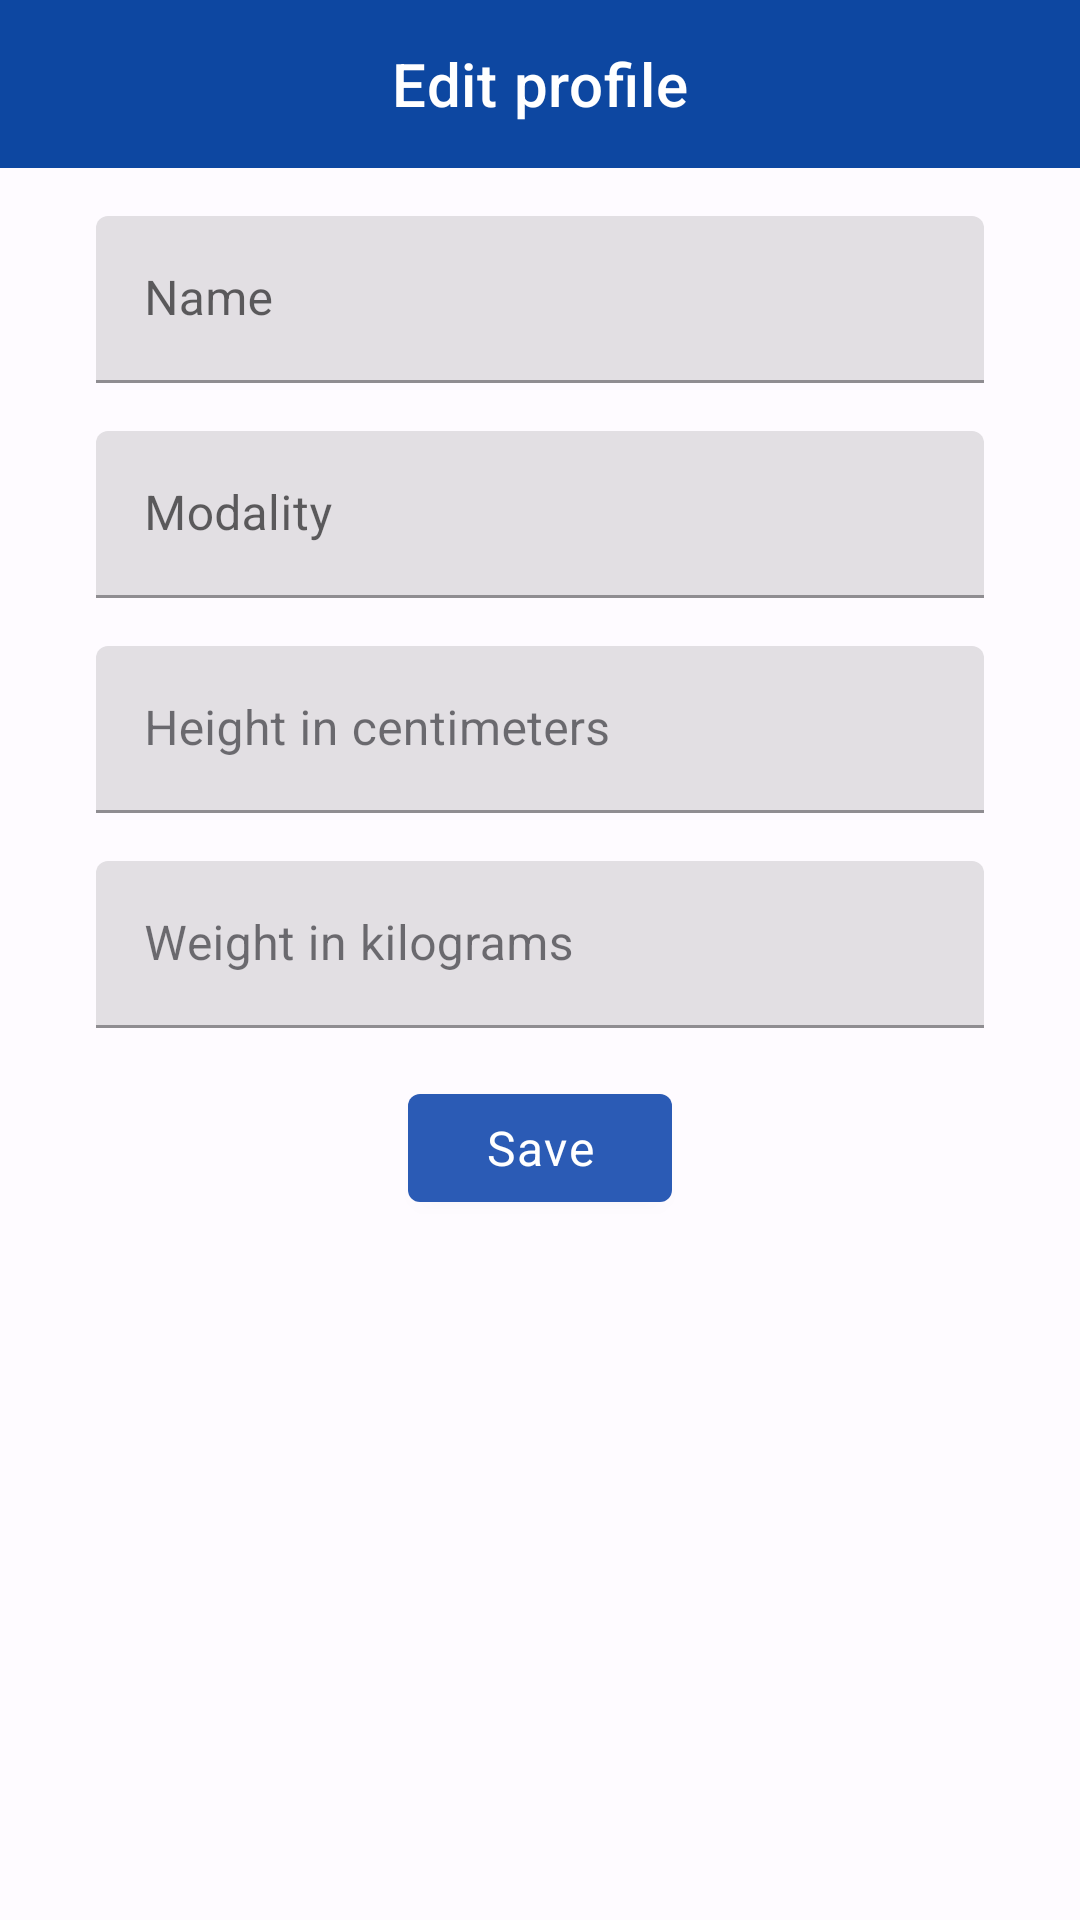

Write the Android layout XML for this screen, with the resource values it uses.
<!-- AndroidManifest.xml: application theme Theme.WorkoutPlanner -->
<!-- res/layout/dialog_fragment_edit_profile.xml -->
<?xml version="1.0" encoding="utf-8"?>
<androidx.appcompat.widget.LinearLayoutCompat xmlns:android="http://schemas.android.com/apk/res/android"
    xmlns:tools="http://schemas.android.com/tools"
    xmlns:app="http://schemas.android.com/apk/res-auto"
    android:layout_width="match_parent"
    android:layout_height="wrap_content"
    tools:context=".view.fragments.EditProfileDialogFragment"
    android:orientation="vertical">

    <com.google.android.material.appbar.MaterialToolbar
        android:id="@+id/toolbar"
        android:layout_width="match_parent"
        android:layout_height="wrap_content"
        android:background="@color/seed"
        app:titleCentered="true"
        app:title="Edit profile"
        app:titleTextColor="@color/white"
        app:navigationIcon="@drawable/baseline_arrow_back_24"
        app:navigationIconTint="@color/white"
        />

    <com.google.android.material.textfield.TextInputLayout
        style="@style/Theme.WorkoutPlanner"
        android:id="@+id/name_input"
        android:layout_width="match_parent"
        android:layout_height="wrap_content"
        android:layout_marginTop="16dp"
        android:hint="Name"
        android:layout_marginHorizontal="32dp"
        >

        <com.google.android.material.textfield.TextInputEditText
            android:id="@+id/name"
            android:layout_width="match_parent"
            android:layout_height="wrap_content"
            android:inputType="text" />

    </com.google.android.material.textfield.TextInputLayout>

    <com.google.android.material.textfield.TextInputLayout
        style="@style/Theme.WorkoutPlanner"
        android:id="@+id/modality_input"
        android:layout_width="match_parent"
        android:layout_height="wrap_content"
        android:layout_marginTop="16dp"
        android:hint="Modality"
        android:layout_marginHorizontal="32dp"
        >

        <com.google.android.material.textfield.TextInputEditText
            android:id="@+id/modality"
            android:layout_width="match_parent"
            android:layout_height="wrap_content"
            android:inputType="text" />

    </com.google.android.material.textfield.TextInputLayout>

    <com.google.android.material.textfield.TextInputLayout
        android:id="@+id/height_input"
        android:layout_width="match_parent"
        android:layout_height="wrap_content"
        android:layout_marginTop="16dp"
        android:hint="Height in centimeters"
        android:layout_marginHorizontal="32dp">

        <com.google.android.material.textfield.TextInputEditText
            android:id="@+id/height"
            android:layout_width="match_parent"
            android:layout_height="wrap_content"
            android:inputType="number"
            android:maxLength="3"/>

    </com.google.android.material.textfield.TextInputLayout>

    <com.google.android.material.textfield.TextInputLayout
        android:id="@+id/weight_input"
        android:layout_width="match_parent"
        android:layout_height="wrap_content"
        android:layout_marginTop="16dp"
        android:hint="Weight in kilograms"
        android:layout_marginHorizontal="32dp">

        <com.google.android.material.textfield.TextInputEditText
            android:id="@+id/weight"
            android:layout_width="match_parent"
            android:layout_height="wrap_content"
            android:inputType="numberDecimal"
            android:maxLength="4"/>

    </com.google.android.material.textfield.TextInputLayout>

    <com.google.android.material.button.MaterialButton
        android:id="@+id/save_button"
        style="@style/Widget.MaterialComponents.Button"
        android:layout_width="wrap_content"
        android:layout_height="wrap_content"
        android:layout_marginTop="16dp"
        android:elevation="2dp"
        android:paddingHorizontal="8dp"
        android:text="Save"
        android:textAppearance="@style/TextAppearance.MaterialComponents.Body1"
        android:layout_gravity="center_horizontal"/>

</androidx.appcompat.widget.LinearLayoutCompat>
<!-- resources referenced by this layout -->
<resources>
  <color name="seed">#0d47a1</color>
  <color name="white">#FFFFFFFF</color>
  <style name="Theme.WorkoutPlanner" parent="Theme.MaterialComponents.Light.NoActionBar">
          <item name="colorPrimary">@color/md_theme_light_primary</item>
          <item name="colorOnPrimary">@color/md_theme_light_onPrimary</item>
          <item name="colorPrimaryContainer">@color/md_theme_light_primaryContainer</item>
          <item name="colorOnPrimaryContainer">@color/md_theme_light_onPrimaryContainer</item>
          <item name="colorSecondary">@color/md_theme_light_secondary</item>
          <item name="colorOnSecondary">@color/md_theme_light_onSecondary</item>
          <item name="colorSecondaryContainer">@color/md_theme_light_secondaryContainer</item>
          <item name="colorOnSecondaryContainer">@color/md_theme_light_onSecondaryContainer</item>
          <item name="colorTertiary">@color/md_theme_light_tertiary</item>
          <item name="colorOnTertiary">@color/md_theme_light_onTertiary</item>
          <item name="colorTertiaryContainer">@color/md_theme_light_tertiaryContainer</item>
          <item name="colorOnTertiaryContainer">@color/md_theme_light_onTertiaryContainer</item>
          <item name="colorError">@color/md_theme_light_error</item>
          <item name="colorErrorContainer">@color/md_theme_light_errorContainer</item>
          <item name="colorOnError">@color/md_theme_light_onError</item>
          <item name="colorOnErrorContainer">@color/md_theme_light_onErrorContainer</item>
          <item name="android:colorBackground">@color/md_theme_light_background</item>
          <item name="colorOnBackground">@color/md_theme_light_onBackground</item>
          <item name="colorSurface">@color/md_theme_light_surface</item>
          <item name="colorOnSurface">@color/md_theme_light_onSurface</item>
          <item name="colorSurfaceVariant">@color/md_theme_light_surfaceVariant</item>
          <item name="colorOnSurfaceVariant">@color/md_theme_light_onSurfaceVariant</item>
          <item name="colorOutline">@color/md_theme_light_outline</item>
          <item name="colorOnSurfaceInverse">@color/md_theme_light_inverseOnSurface</item>
          <item name="colorSurfaceInverse">@color/md_theme_light_inverseSurface</item>
          <item name="colorPrimaryInverse">@color/md_theme_light_inversePrimary</item>
          <item name="android:statusBarColor">@color/dark_blue</item>
      </style>
  <color name="md_theme_light_primary">#2B5BB5</color>
  <color name="md_theme_light_onPrimary">#FFFFFF</color>
  <color name="md_theme_light_primaryContainer">#D9E2FF</color>
  <color name="md_theme_light_onPrimaryContainer">#001945</color>
  <color name="md_theme_light_secondary">#006874</color>
  <color name="md_theme_light_onSecondary">#FFFFFF</color>
  <color name="md_theme_light_secondaryContainer">#97F0FF</color>
  <color name="md_theme_light_onSecondaryContainer">#001F24</color>
  <color name="md_theme_light_tertiary">#006874</color>
  <color name="md_theme_light_onTertiary">#FFFFFF</color>
  <color name="md_theme_light_tertiaryContainer">#97F0FF</color>
  <color name="md_theme_light_onTertiaryContainer">#001F24</color>
  <color name="md_theme_light_error">#BA1A1A</color>
  <color name="md_theme_light_errorContainer">#FFDAD6</color>
  <color name="md_theme_light_onError">#FFFFFF</color>
  <color name="md_theme_light_onErrorContainer">#410002</color>
  <color name="md_theme_light_background">#FEFBFF</color>
  <color name="md_theme_light_onBackground">#1B1B1F</color>
  <color name="md_theme_light_surface">#FEFBFF</color>
  <color name="md_theme_light_onSurface">#1B1B1F</color>
  <color name="md_theme_light_surfaceVariant">#E1E2EC</color>
  <color name="md_theme_light_onSurfaceVariant">#44464F</color>
  <color name="md_theme_light_outline">#757780</color>
  <color name="md_theme_light_inverseOnSurface">#F2F0F4</color>
  <color name="md_theme_light_inverseSurface">#303034</color>
  <color name="md_theme_light_inversePrimary">#B0C6FF</color>
  <color name="dark_blue">#002171</color>
</resources>
